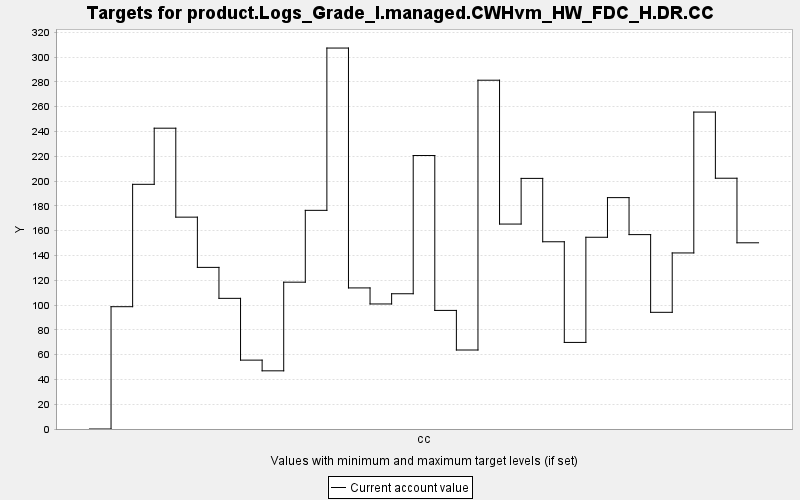

Values plotted in this chart, from the file beside it:
TARGET, PERIOD, YEAR, PERIODWIDTH, MINIMUM, MAXIMUM, MINWEIGHT, MAXWEIGHT, CURRENT, SUMMARY
product.Logs_Grade_I.managed.CWHvm_HW_FD…, 0, 0, 10.0, 0.0, 10000, 1.0, 1.0, 0.0, 0.0
product.Logs_Grade_I.managed.CWHvm_HW_FD…, 1, 10, 10.0, 0.0, 10000, 1.0, 1.0, 98.66, 0.0
product.Logs_Grade_I.managed.CWHvm_HW_FD…, 2, 20, 10.0, 0.0, 10000, 1.0, 1.0, 197.4, 0.0
product.Logs_Grade_I.managed.CWHvm_HW_FD…, 3, 30, 10.0, 0.0, 10000, 1.0, 1.0, 242.6, 0.0
product.Logs_Grade_I.managed.CWHvm_HW_FD…, 4, 40, 10.0, 0.0, 10000, 1.0, 1.0, 170.9, 0.0
product.Logs_Grade_I.managed.CWHvm_HW_FD…, 5, 50, 10.0, 0.0, 10000, 1.0, 1.0, 130.4, 0.0
product.Logs_Grade_I.managed.CWHvm_HW_FD…, 6, 60, 10.0, 0.0, 10000, 1.0, 1.0, 105.4, 0.0
product.Logs_Grade_I.managed.CWHvm_HW_FD…, 7, 70, 10.0, 0.0, 10000, 1.0, 1.0, 55.56, 0.0
product.Logs_Grade_I.managed.CWHvm_HW_FD…, 8, 80, 10.0, 0.0, 10000, 1.0, 1.0, 46.93, 0.0
product.Logs_Grade_I.managed.CWHvm_HW_FD…, 9, 90, 10.0, 0.0, 10000, 1.0, 1.0, 118.4, 0.0
product.Logs_Grade_I.managed.CWHvm_HW_FD…, 10, 100, 10.0, 0.0, 10000, 1.0, 1.0, 176.4, 0.0
product.Logs_Grade_I.managed.CWHvm_HW_FD…, 11, 110, 10.0, 0.0, 10000, 1.0, 1.0, 307.3, 0.0
product.Logs_Grade_I.managed.CWHvm_HW_FD…, 12, 120, 10.0, 0.0, 10000, 1.0, 1.0, 113.8, 0.0
product.Logs_Grade_I.managed.CWHvm_HW_FD…, 13, 130, 10.0, 0.0, 10000, 1.0, 1.0, 100.9, 0.0
product.Logs_Grade_I.managed.CWHvm_HW_FD…, 14, 140, 10.0, 0.0, 10000, 1.0, 1.0, 109.1, 0.0
product.Logs_Grade_I.managed.CWHvm_HW_FD…, 15, 150, 10.0, 0.0, 10000, 1.0, 1.0, 220.6, 0.0
product.Logs_Grade_I.managed.CWHvm_HW_FD…, 16, 160, 10.0, 0.0, 10000, 1.0, 1.0, 95.66, 0.0
product.Logs_Grade_I.managed.CWHvm_HW_FD…, 17, 170, 10.0, 0.0, 10000, 1.0, 1.0, 63.72, 0.0
product.Logs_Grade_I.managed.CWHvm_HW_FD…, 18, 180, 10.0, 0.0, 10000, 1.0, 1.0, 281.3, 0.0
product.Logs_Grade_I.managed.CWHvm_HW_FD…, 19, 190, 10.0, 0.0, 10000, 1.0, 1.0, 165.3, 0.0
product.Logs_Grade_I.managed.CWHvm_HW_FD…, 20, 200, 10.0, 0.0, 10000, 1.0, 1.0, 202.1, 0.0
product.Logs_Grade_I.managed.CWHvm_HW_FD…, 21, 210, 10.0, 0.0, 10000, 1.0, 1.0, 151, 0.0
product.Logs_Grade_I.managed.CWHvm_HW_FD…, 22, 220, 10.0, 0.0, 10000, 1.0, 1.0, 69.84, 0.0
product.Logs_Grade_I.managed.CWHvm_HW_FD…, 23, 230, 10.0, 0.0, 10000, 1.0, 1.0, 154.7, 0.0
product.Logs_Grade_I.managed.CWHvm_HW_FD…, 24, 240, 10.0, 0.0, 10000, 1.0, 1.0, 186.6, 0.0
product.Logs_Grade_I.managed.CWHvm_HW_FD…, 25, 250, 10.0, 0.0, 10000, 1.0, 1.0, 156.8, 0.0
product.Logs_Grade_I.managed.CWHvm_HW_FD…, 26, 260, 10.0, 0.0, 10000, 1.0, 1.0, 94.12, 0.0
product.Logs_Grade_I.managed.CWHvm_HW_FD…, 27, 270, 10.0, 0.0, 10000, 1.0, 1.0, 142, 0.0
product.Logs_Grade_I.managed.CWHvm_HW_FD…, 28, 280, 10.0, 0.0, 10000, 1.0, 1.0, 255.6, 0.0
product.Logs_Grade_I.managed.CWHvm_HW_FD…, 29, 290, 10.0, 0.0, 10000, 1.0, 1.0, 202.3, 0.0
product.Logs_Grade_I.managed.CWHvm_HW_FD…, 30, 300, 10.0, 0.0, 10000, 1.0, 1.0, 150.2, 0.0
